Photos from the image-classification dataset "dataset" in the GitHub repository satishgoudabommanagoudar-code/ForestVision. Its 2 classes are: forest, non-forest.

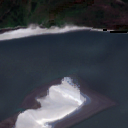
Label: non-forest

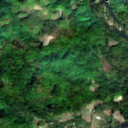
Label: forest

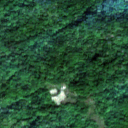
Label: forest

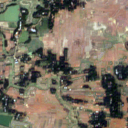
Label: non-forest

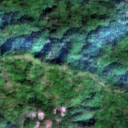
Label: forest

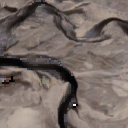
Label: non-forest
